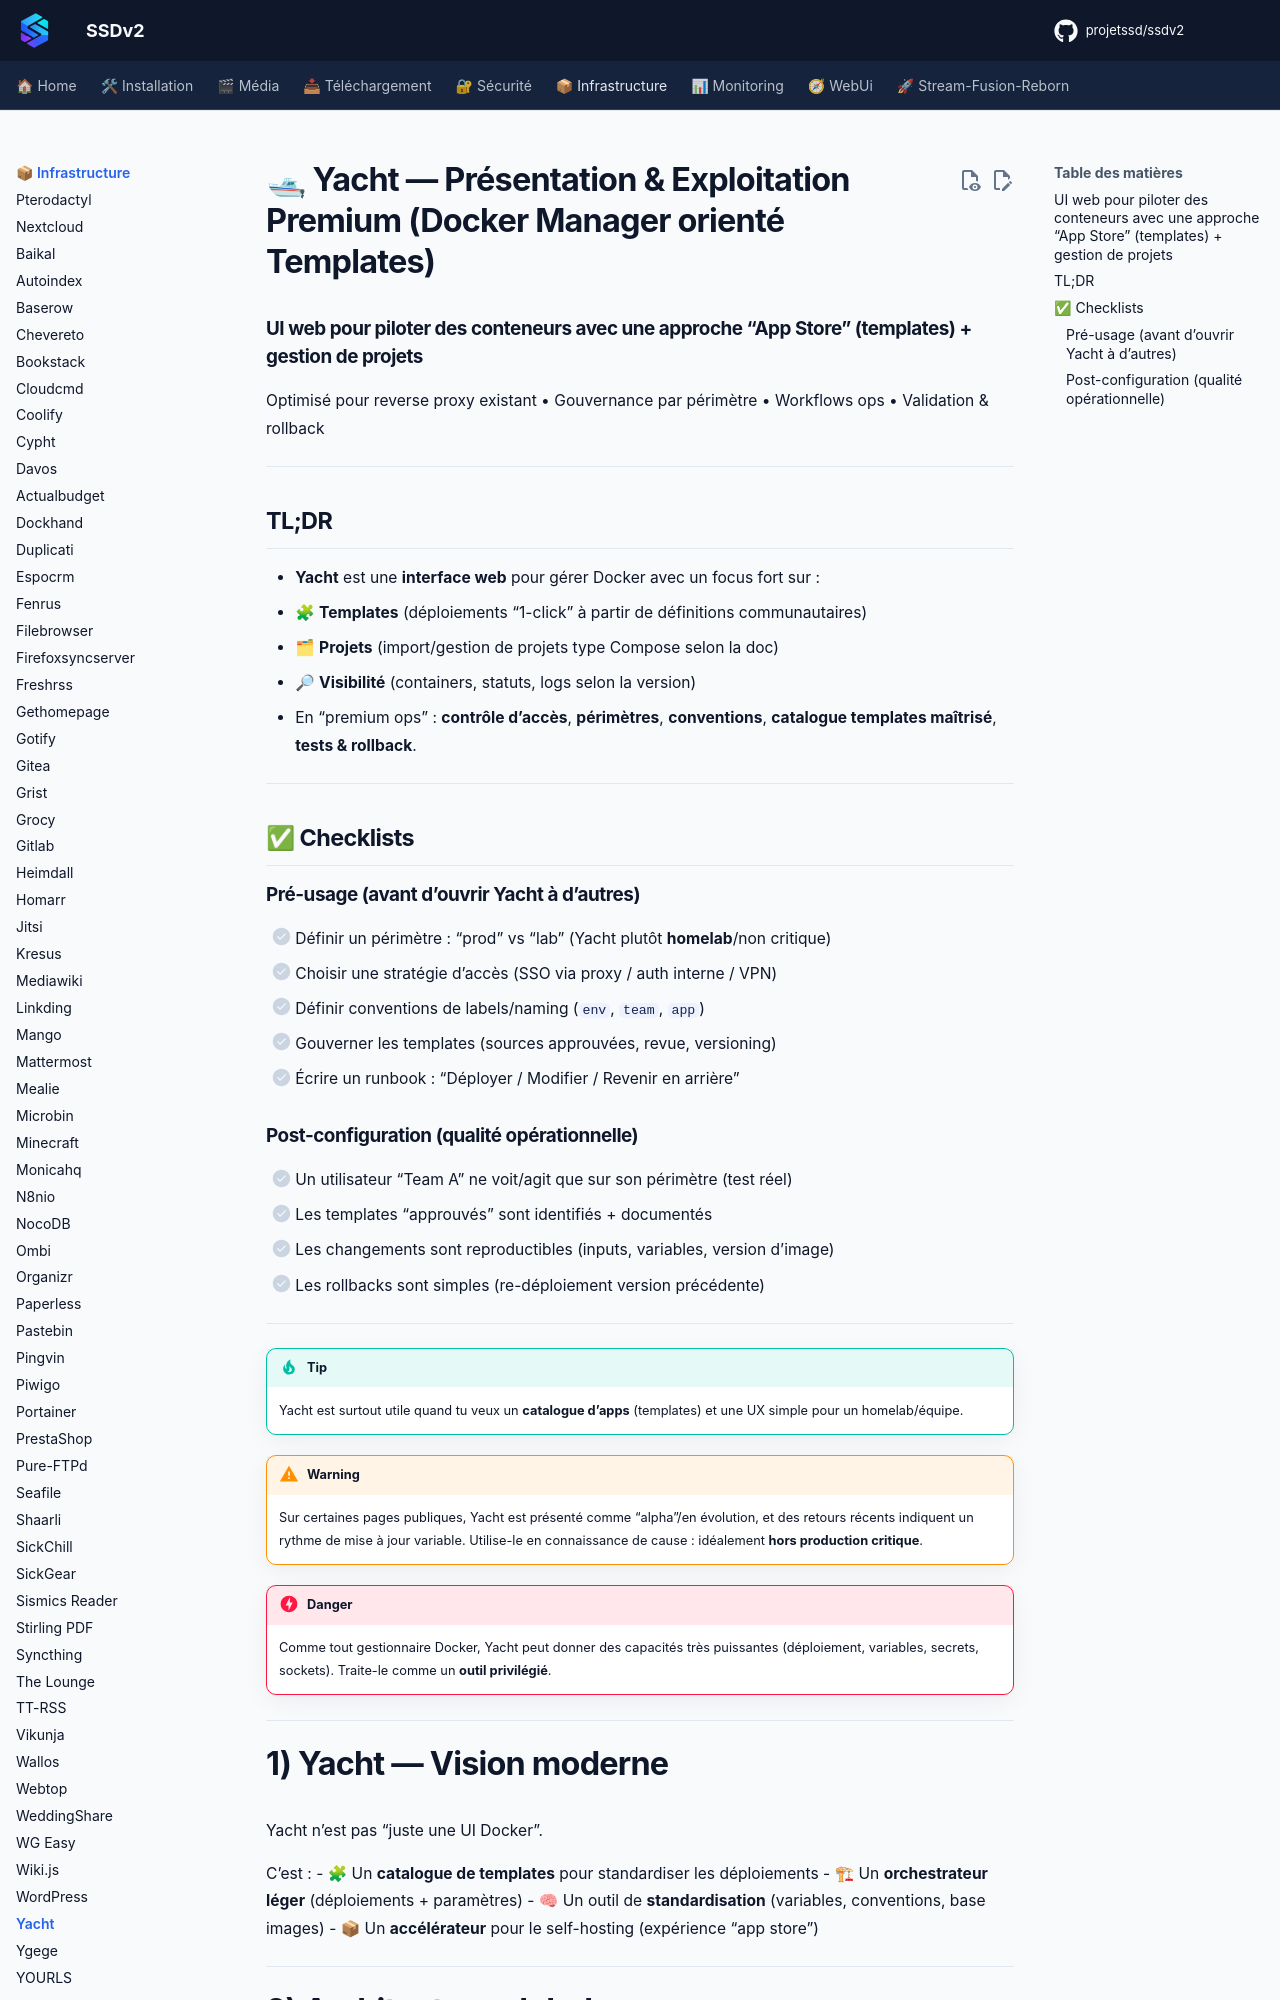

repository: projetssd/ssdv2_docs · page: applications/infrastructure/yacht/index.html · generator: mkdocs

# 🛥 Yacht — Présentation & Exploitation Premium (Docker Manager orienté Templates)

### UI web pour piloter des conteneurs avec une approche “App Store” (templates) + gestion de projets
Optimisé pour reverse proxy existant • Gouvernance par périmètre • Workflows ops • Validation & rollback

---

## TL;DR

- **Yacht** est une **interface web** pour gérer Docker avec un focus fort sur :
  - 🧩 **Templates** (déploiements “1-click” à partir de définitions communautaires)
  - 🗂 **Projets** (import/gestion de projets type Compose selon la doc)
  - 🔎 **Visibilité** (containers, statuts, logs selon la version)
- En “premium ops” : **contrôle d’accès**, **périmètres**, **conventions**, **catalogue templates maîtrisé**, **tests & rollback**.

---

## ✅ Checklists

### Pré-usage (avant d’ouvrir Yacht à d’autres)
- [ ] Définir un périmètre : “prod” vs “lab” (Yacht plutôt **homelab**/non critique)
- [ ] Choisir une stratégie d’accès (SSO via proxy / auth interne / VPN)
- [ ] Définir conventions de labels/naming (`env`, `team`, `app`)
- [ ] Gouverner les templates (sources approuvées, revue, versioning)
- [ ] Écrire un runbook : “Déployer / Modifier / Revenir en arrière”

### Post-configuration (qualité opérationnelle)
- [ ] Un utilisateur “Team A” ne voit/agit que sur son périmètre (test réel)
- [ ] Les templates “approuvés” sont identifiés + documentés
- [ ] Les changements sont reproductibles (inputs, variables, version d’image)
- [ ] Les rollbacks sont simples (re-déploiement version précédente)

---

> [!TIP]
> Yacht est surtout utile quand tu veux un **catalogue d’apps** (templates) et une UX simple pour un homelab/équipe.

> [!WARNING]
> Sur certaines pages publiques, Yacht est présenté comme “alpha”/en évolution, et des retours récents indiquent un rythme de mise à jour variable. Utilise-le en connaissance de cause : idéalement **hors production critique**.

> [!DANGER]
> Comme tout gestionnaire Docker, Yacht peut donner des capacités très puissantes (déploiement, variables, secrets, sockets). Traite-le comme un **outil privilégié**.

---
